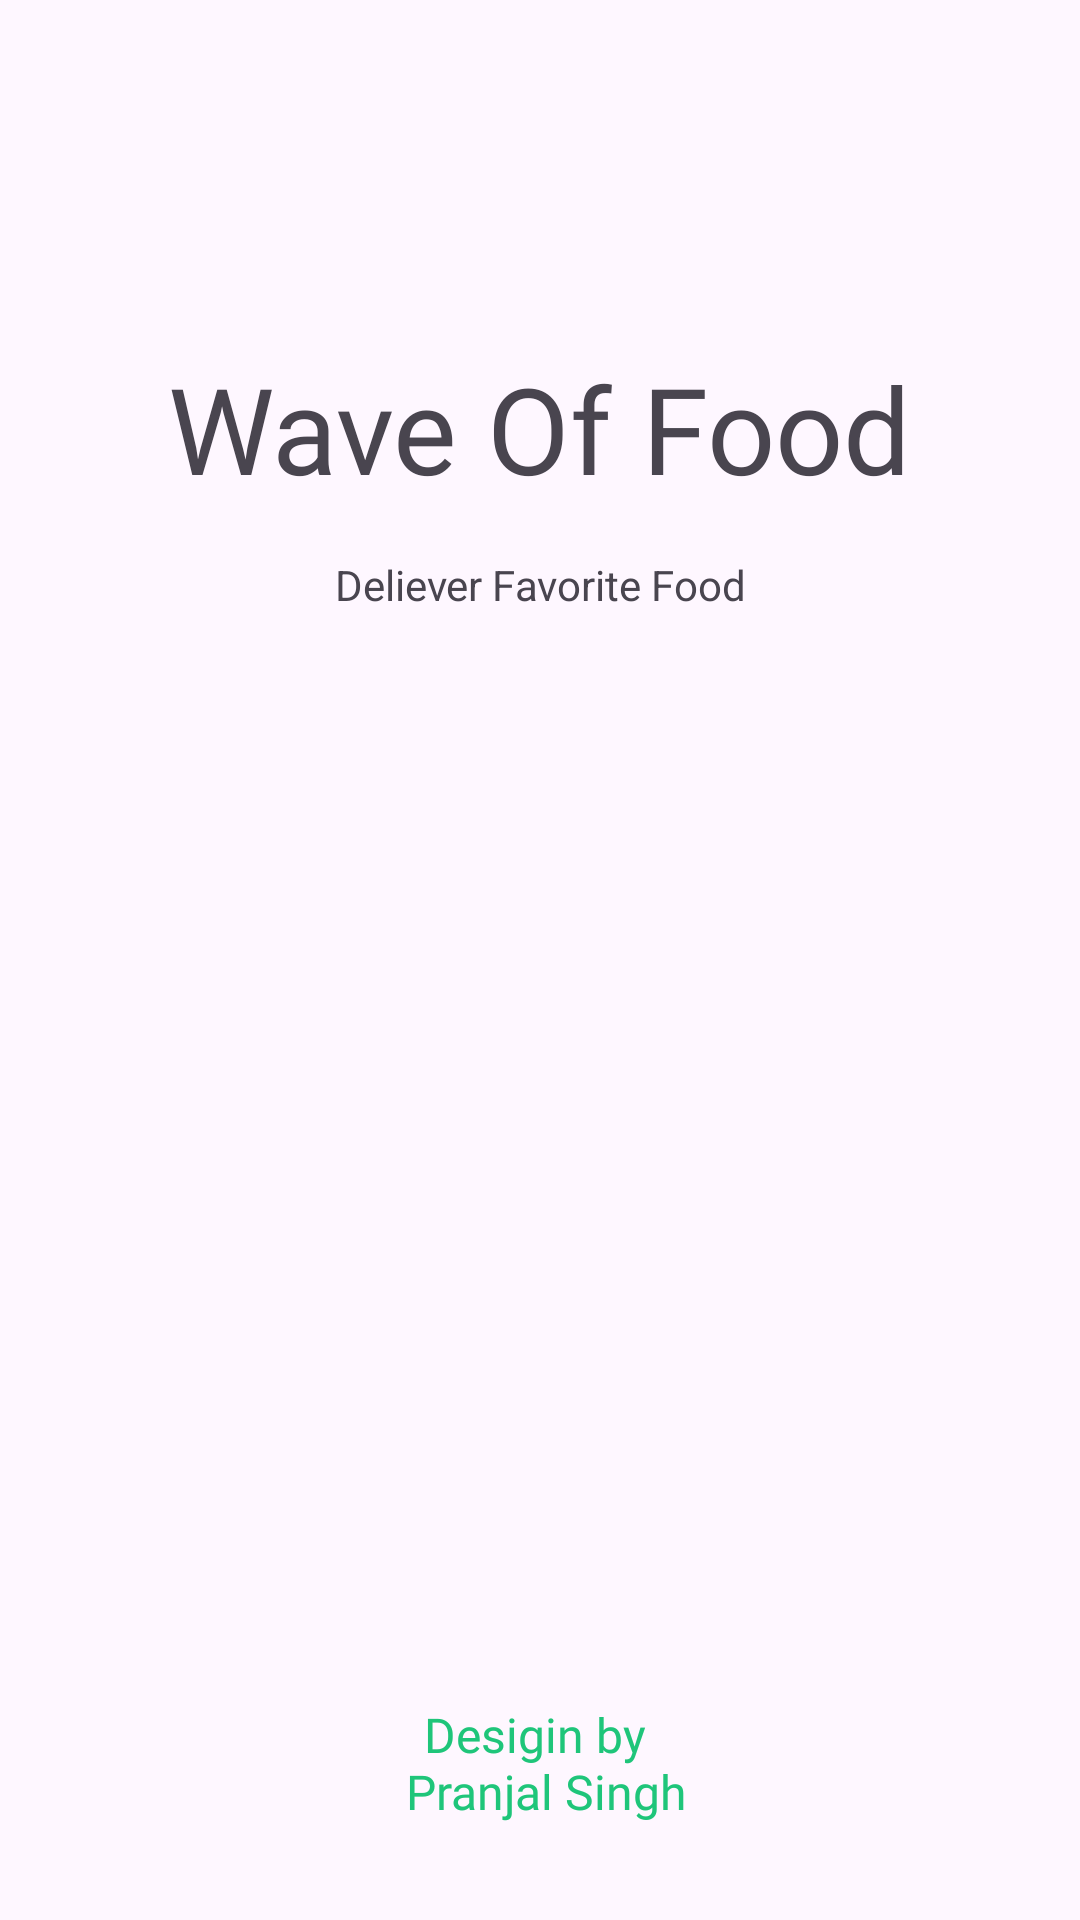

The Android layout XML behind this screen, and the referenced resources:
<!-- AndroidManifest.xml: application theme Theme.WaveOfFood -->
<!-- res/layout/activity_splash_screen.xml -->
<?xml version="1.0" encoding="utf-8"?>
<androidx.constraintlayout.widget.ConstraintLayout xmlns:android="http://schemas.android.com/apk/res/android"
    xmlns:app="http://schemas.android.com/apk/res-auto"
    xmlns:tools="http://schemas.android.com/tools"
    android:id="@+id/main"
    android:layout_width="match_parent"
    android:layout_height="match_parent"
    tools:context=".Splash_Screen">

    <ImageView
        android:id="@+id/imageView"
        android:layout_width="wrap_content"
        android:layout_height="wrap_content"
        android:layout_marginTop="100dp"
        app:layout_constraintEnd_toEndOf="parent"
        app:layout_constraintStart_toStartOf="parent"
        app:layout_constraintTop_toTopOf="parent"
        app:srcCompat="@drawable/logo" />

    <TextView
        android:id="@+id/textView"
        android:layout_width="wrap_content"
        android:layout_height="wrap_content"
        android:layout_marginTop="16dp"
        android:fontFamily="@font/yeon_sung"
        android:text="@string/wave_of_food"
        android:textSize="40sp"
        app:layout_constraintEnd_toEndOf="@+id/imageView"
        app:layout_constraintHorizontal_bias="0.496"
        app:layout_constraintStart_toStartOf="@+id/imageView"
        app:layout_constraintTop_toBottomOf="@+id/imageView" />

    <TextView
        android:id="@+id/textView2"
        android:layout_width="wrap_content"
        android:layout_height="wrap_content"
        android:layout_marginTop="16dp"
        android:text="@string/deliever_favorite_food"
        app:layout_constraintEnd_toEndOf="@+id/textView"
        app:layout_constraintStart_toStartOf="@+id/textView"
        app:layout_constraintTop_toBottomOf="@+id/textView" />

    <TextView
        android:id="@+id/textView3"
        android:layout_width="wrap_content"
        android:layout_height="wrap_content"
        android:layout_marginBottom="32dp"
        android:text="@string/desigin_by_n_pranjal_singh"
        android:textSize="16sp"
        android:textColor="@color/textColor"
        android:fontFamily="@font/yeon_sung"
        android:textAlignment="center"
        app:layout_constraintBottom_toBottomOf="parent"
        app:layout_constraintEnd_toEndOf="parent"
        app:layout_constraintStart_toStartOf="parent" />
</androidx.constraintlayout.widget.ConstraintLayout>
<!-- resources referenced by this layout -->
<resources>
  <color name="textColor">#1FC57A</color>
  <string name="deliever_favorite_food">Deliever Favorite Food</string>
  <string name="desigin_by_n_pranjal_singh">Desigin by \n Pranjal Singh</string>
  <string name="wave_of_food">Wave Of Food</string>
  <style name="Theme.WaveOfFood" parent="Base.Theme.WaveOfFood" />
  <style name="Base.Theme.WaveOfFood" parent="Theme.Material3.Light.NoActionBar">
          
          
      </style>
</resources>
